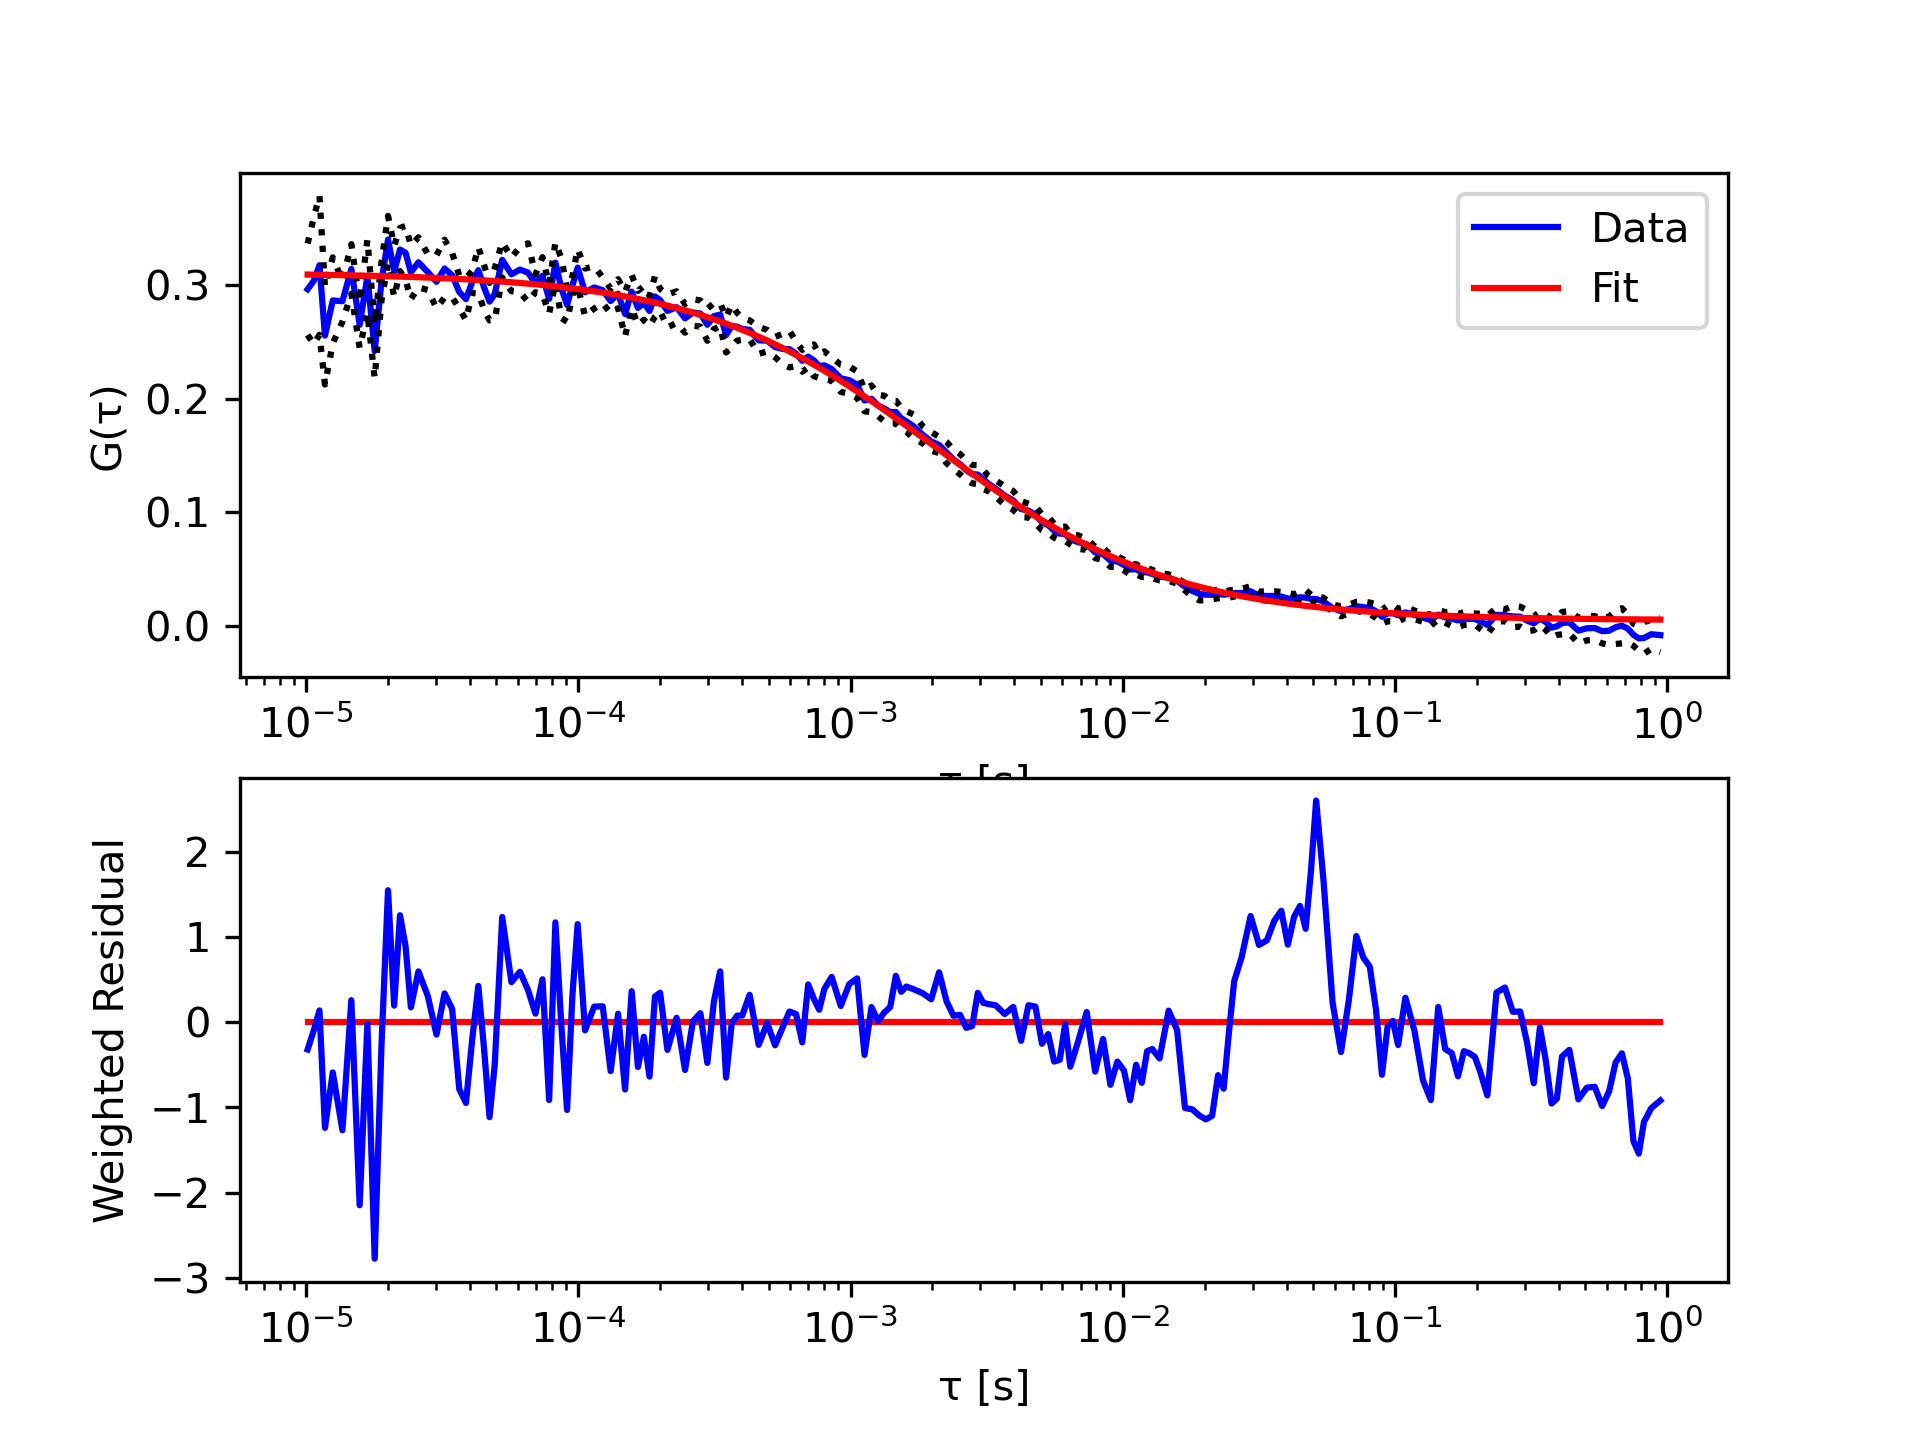

Data behind this chart, as committed beside it:
tau, G, sigma G, cc Fit
1.01333333333333e-05, 0.2967, 0.04031, 0.3096
1.06666666666667e-05, 0.304, 0.05572, 0.3095
1.12e-05, 0.3178, 0.06134, 0.3094
1.17333333333333e-05, 0.2558, 0.04317, 0.3094
1.25333333333333e-05, 0.2868, 0.03796, 0.3092
1.36e-05, 0.2861, 0.01812, 0.3091
1.46666666666667e-05, 0.3145, 0.02189, 0.3089
1.57333333333333e-05, 0.2653, 0.02024, 0.3088
1.68e-05, 0.308, 0.03229, 0.3086
1.78666666666667e-05, 0.2423, 0.02384, 0.3084
1.89333333333333e-05, 0.304, 0.01693, 0.3083
2e-05, 0.3405, 0.02089, 0.3081
2.10666666666667e-05, 0.3124, 0.02257, 0.308
2.21333333333333e-05, 0.3317, 0.01904, 0.3078
2.32e-05, 0.3288, 0.02369, 0.3077
2.42666666666667e-05, 0.3116, 0.02367, 0.3075
2.58666666666667e-05, 0.3204, 0.02204, 0.3073
2.8e-05, 0.3118, 0.01581, 0.307
3.01333333333333e-05, 0.3032, 0.02336, 0.3066
3.22666666666667e-05, 0.3149, 0.02544, 0.3063
3.44e-05, 0.3091, 0.01965, 0.306
3.65333333333333e-05, 0.2943, 0.01455, 0.3057
3.86666666666667e-05, 0.2879, 0.01846, 0.3054
4.08e-05, 0.3032, 0.009796, 0.3051
4.29333333333333e-05, 0.3134, 0.02037, 0.3048
4.50666666666667e-05, 0.2983, 0.01971, 0.3045
4.72e-05, 0.2857, 0.01656, 0.3042
4.93333333333333e-05, 0.2925, 0.02289, 0.3039
5.25333333333333e-05, 0.3226, 0.01553, 0.3034
5.68e-05, 0.3098, 0.0149, 0.3028
6.10666666666667e-05, 0.314, 0.01996, 0.3022
6.53333333333333e-05, 0.3114, 0.02583, 0.3016
6.96e-05, 0.3018, 0.007719, 0.301
7.38666666666667e-05, 0.3086, 0.01633, 0.3004
7.81333333333333e-05, 0.2881, 0.01283, 0.2998
8.24e-05, 0.3201, 0.01786, 0.2992
8.66666666666667e-05, 0.2975, 0.0263, 0.2986
9.09333333333333e-05, 0.2828, 0.0148, 0.298
9.52e-05, 0.3001, 0.008216, 0.2975
9.94666666666667e-05, 0.3157, 0.0164, 0.2969
0.0001059, 0.294, 0.02094, 0.296
0.0001144, 0.2982, 0.01856, 0.2948
0.0001229, 0.2958, 0.01133, 0.2937
0.0001315, 0.2863, 0.01097, 0.2926
0.00014, 0.2927, 0.01282, 0.2914
0.0001485, 0.2748, 0.01968, 0.2903
0.0001571, 0.2945, 0.01466, 0.2892
0.0001656, 0.2802, 0.01502, 0.2881
0.0001741, 0.2845, 0.01479, 0.287
0.0001827, 0.2775, 0.01319, 0.2859
0.0001912, 0.2902, 0.0179, 0.2849
0.0001997, 0.2872, 0.009804, 0.2838
0.0002125, 0.2775, 0.01442, 0.2822
0.0002296, 0.2808, 0.01399, 0.2801
0.0002467, 0.271, 0.01265, 0.2781
0.0002637, 0.2762, 0.01173, 0.276
0.0002808, 0.2752, 0.01152, 0.274
0.0002979, 0.2653, 0.01411, 0.2721
0.0003149, 0.2729, 0.01149, 0.2701
0.000332, 0.2742, 0.01011, 0.2682
... 138 more rows
